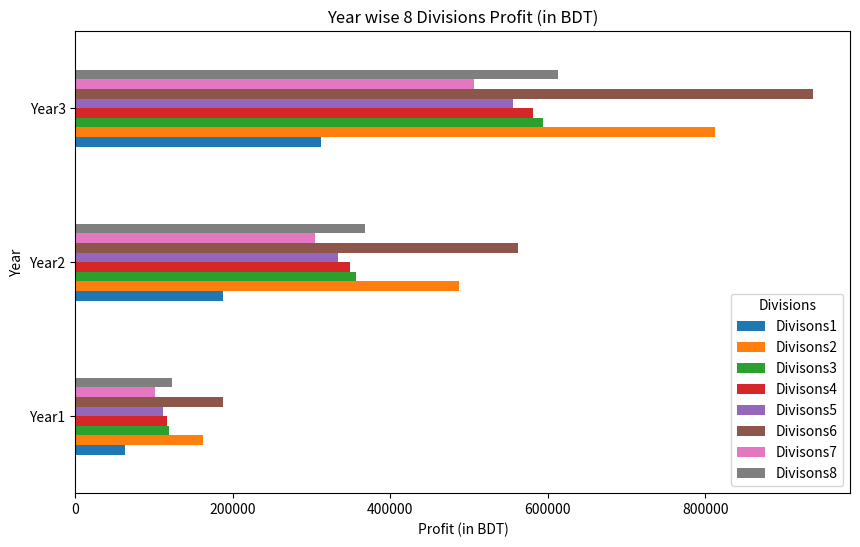

Reproduce this figure in Python.
# Import Necessary libraries
import numpy as np
import pandas as pd
import matplotlib.pyplot as plt

# Code here for making 4 separate lists
# Hint: First, you have to find out budget, then profit
Divisons_List=['Divisons1','Divisons2','Divisons3','Divisons4','Divisons5','Divisons6','Divisons7','Divisons8']
Average_Budget=2_000_000/8
Divisons_List


Division_budgets_year1=[Average_Budget*(1-.5),Average_Budget*(1+.3),Average_Budget*(1-.05),Average_Budget*(1-.07),
                        Average_Budget*(1-.11),Average_Budget*(1+.5),Average_Budget*(1-.19),Average_Budget*(1-.02)]
Division_budgets_year2=[budget * 2 for budget in Division_budgets_year1]
Division_budgets_year3=[budget*4 for budget in Division_budgets_year1]


List_for_1styears_Profits = [budget * 0.5 for budget in Division_budgets_year1]
List_for_1styears_Profits

List_for_2ndyears_Profits = [budget * 1.5 for budget in Division_budgets_year1]
List_for_2ndyears_Profits

List_for_3rdyears_Profits = [budget * 2.5 for budget in Division_budgets_year1]
List_for_3rdyears_Profits

# Code for tuple using the resulting list
data_tuple = (Divisons_List, List_for_1styears_Profits, List_for_2ndyears_Profits, List_for_3rdyears_Profits)
data_tuple

# Code for dictionary using the resulting tuple
data_dict = {
    'Divisions': data_tuple[0],
    'Year1': data_tuple[1],
    'Year2': data_tuple[2],
    'Year3': data_tuple[3]
}
data_dict

# Code for data frame from the dictionary
df = pd.DataFrame(data_dict).set_index('Divisions')
df.T

# Visualize the data frame using horizontal bar plot
ax = df.T.plot(kind='barh', figsize=(10, 6))
ax.set_xlabel('Profit (in BDT)')
ax.set_ylabel('Year')
ax.set_title('Year wise 8 Divisions Profit (in BDT)')

